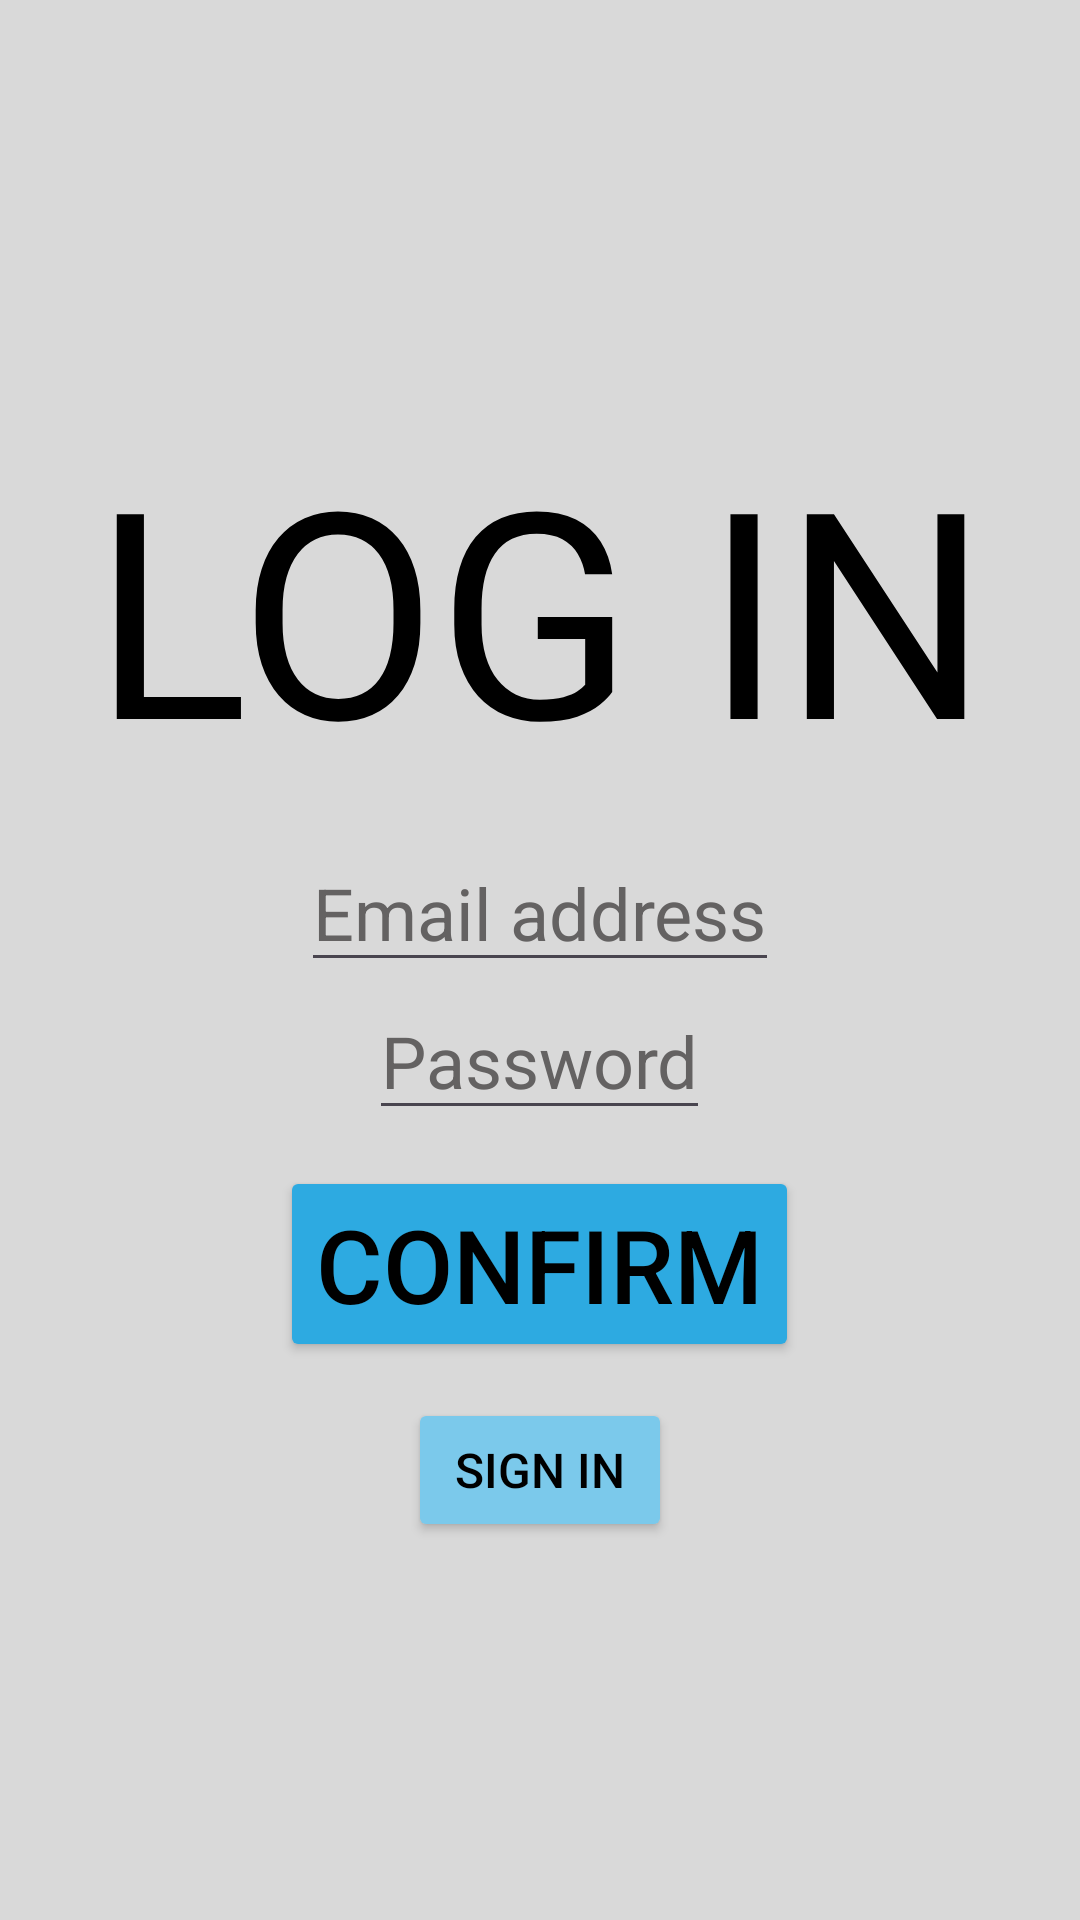

The Android layout XML behind this screen, and the referenced resources:
<!-- AndroidManifest.xml: application theme Theme.EsieaBoard -->
<!-- res/layout/fragment_log_in.xml -->
<?xml version="1.0" encoding="utf-8"?>
<LinearLayout xmlns:android="http://schemas.android.com/apk/res/android"
              android:layout_width="match_parent"
              android:layout_height="match_parent"
              android:orientation="vertical"
              android:gravity="center"
              android:background="#D9D9D9">

    <TextView android:layout_width="match_parent" android:layout_height="wrap_content"
              android:id="@+id/log_in_text"
              android:text="@string/log_in"
              android:textAlignment="center"
              android:textSize="96sp"
              android:layout_margin="12dp"
              android:textColor="@color/black"/>

    <EditText android:layout_width="wrap_content" android:layout_height="wrap_content"
              android:id="@+id/email_address_input"
              android:hint="@string/email_address"
              android:textColor="@color/black"
              android:textColorHint="#646262"
              android:inputType="textEmailAddress"
              android:autofillHints="emailAddress"
              android:textSize="24sp"/>

    <EditText android:layout_width="wrap_content" android:layout_height="wrap_content"
              android:id="@+id/password_input"
              android:hint="@string/password"
              android:textColor="@color/black"
              android:textColorHint="#646262"
              android:inputType="textPassword"
              android:autofillHints="password"
              android:textSize="24sp"/>

    <Button android:layout_width="wrap_content" android:layout_height="wrap_content"
            android:id="@+id/confirm_button"
            android:text="@string/confirm"
            android:textSize="34sp"
            android:backgroundTint="#2DAAE1"
            android:layout_margin="12dp"
            android:textColor="@color/black"/>

    <Button android:layout_width="wrap_content" android:layout_height="wrap_content"
            android:id="@+id/sign_in_button"
            android:text="@string/sign_in_button"
            android:backgroundTint="#7BC9EB"
            android:textSize="16sp"
            android:textColor="@color/black"/>

</LinearLayout>
<!-- resources referenced by this layout -->
<resources>
  <string name="confirm">Confirm</string>
  <string name="email_address">Email address</string>
  <string name="log_in">LOG IN</string>
  <string name="password">Password</string>
  <string name="sign_in_button">Sign in</string>
  <style name="Theme.EsieaBoard" parent="Base.Theme.EsieaBoard" />
  <style name="Base.Theme.EsieaBoard" parent="Theme.Material3.DayNight.NoActionBar">
          
          
      </style>
  <!-- not gathered from this repository: default colours our renderer supplied (Android Studio template values) -->
  <color name="black">#FF000000</color>
</resources>
